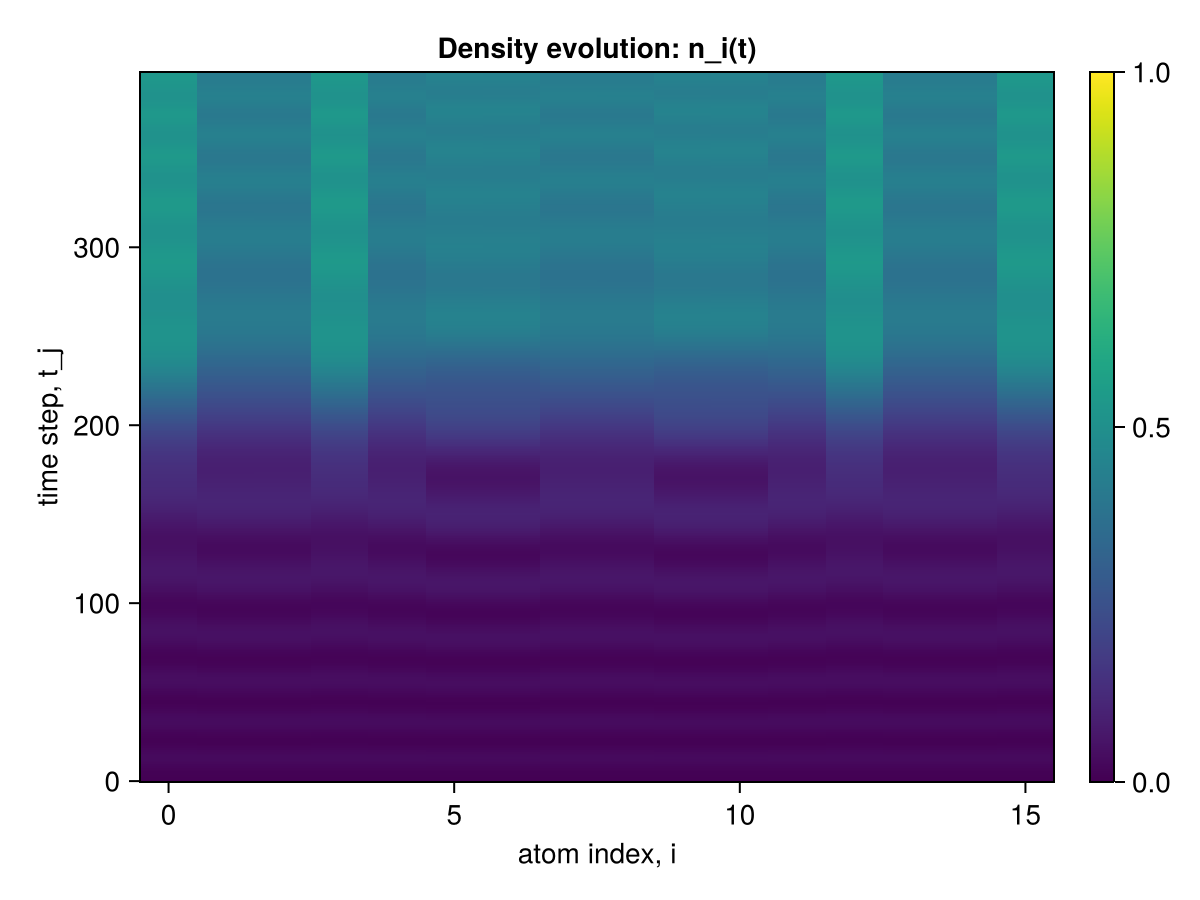

The file beside this chart, header and first rows:
0.0, 0.0, 0.0, 0.0, 0.0, 0.0, 0.0, 0.0, 0.0, 0.0, 0.0, 0.0, 0.0, 0.0, 0.0, 0.0
9.67834253656763e-6, 9.678335542939731e-6, 9.678335542717686e-6, 9.678342536234563e-6, 9.678335542495642e-6, 9.67832854920081e-6, 9.678328549533877e-6, 9.678335543106265e-6, 9.678335543106265e-6, 9.678328549866944e-6, 9.678328549811432e-6, 9.678335543217287e-6, 9.678342536734164e-6, 9.678335543217287e-6, 9.67833554338382e-6, 9.678342537122742e-6
8.519682477248214e-5, 8.519617958457903e-5, 8.519617958108183e-5, 8.519682476915147e-5, 8.519617957769565e-5, 8.519553439528815e-5, 8.519553439195748e-5, 8.519617957469805e-5, 8.519617957469805e-5, 8.5195534392013e-5, 8.519553438873784e-5, 8.519617957158943e-5, 8.519682476337831e-5, 8.51961795679812e-5, 8.519617956481706e-5, 8.519682475993662e-5
0.0003296, 0.0003296, 0.0003296, 0.0003296, 0.0003296, 0.0003296, 0.0003296, 0.0003296, 0.0003296, 0.0003296, 0.0003296, 0.0003296, 0.0003296, 0.0003296, 0.0003296, 0.0003296
0.0008753, 0.0008751, 0.0008751, 0.0008753, 0.0008751, 0.000875, 0.000875, 0.0008751, 0.0008751, 0.000875, 0.000875, 0.0008751, 0.0008753, 0.0008751, 0.0008751, 0.0008753
0.001861, 0.00186, 0.00186, 0.001861, 0.00186, 0.00186, 0.00186, 0.00186, 0.00186, 0.00186, 0.00186, 0.00186, 0.001861, 0.00186, 0.00186, 0.001861
0.003404, 0.003401, 0.003401, 0.003403, 0.003401, 0.003398, 0.003398, 0.003401, 0.003401, 0.003398, 0.003398, 0.003401, 0.003403, 0.003401, 0.003401, 0.003404
0.005574, 0.005565, 0.005564, 0.005573, 0.005565, 0.005555, 0.005555, 0.005564, 0.005564, 0.005555, 0.005555, 0.005564, 0.005573, 0.005564, 0.005564, 0.005573
0.008374, 0.00835, 0.008347, 0.008373, 0.00835, 0.008324, 0.008322, 0.008348, 0.008348, 0.008324, 0.008322, 0.008347, 0.00837, 0.008349, 0.008348, 0.008372
0.01173, 0.01168, 0.01167, 0.01173, 0.01168, 0.01162, 0.01161, 0.01167, 0.01167, 0.01162, 0.01162, 0.01167, 0.01172, 0.01168, 0.01167, 0.01173
0.01548, 0.01539, 0.01538, 0.01548, 0.01539, 0.01528, 0.01527, 0.01538, 0.01538, 0.01528, 0.01527, 0.01538, 0.01547, 0.01538, 0.01538, 0.01548
0.01896, 0.01879, 0.01878, 0.01895, 0.01879, 0.01861, 0.0186, 0.01878, 0.01878, 0.01861, 0.01861, 0.01878, 0.01894, 0.01879, 0.01878, 0.01895
0.02178, 0.02151, 0.02151, 0.02177, 0.02151, 0.02124, 0.02124, 0.0215, 0.0215, 0.02124, 0.02124, 0.0215, 0.02177, 0.02151, 0.02151, 0.02177
0.02366, 0.02327, 0.02327, 0.02366, 0.02326, 0.02288, 0.02288, 0.02326, 0.02326, 0.02288, 0.02288, 0.02326, 0.02366, 0.02326, 0.02326, 0.02366
0.02443, 0.0239, 0.0239, 0.02443, 0.02389, 0.02338, 0.02338, 0.02389, 0.02389, 0.02338, 0.02338, 0.02389, 0.02443, 0.0239, 0.0239, 0.02443
0.02405, 0.02338, 0.02337, 0.02405, 0.02337, 0.02273, 0.02272, 0.02337, 0.02337, 0.02273, 0.02272, 0.02336, 0.02404, 0.02337, 0.02337, 0.02405
0.02256, 0.02178, 0.02177, 0.02256, 0.02177, 0.02102, 0.02101, 0.02176, 0.02176, 0.02102, 0.02101, 0.02176, 0.02255, 0.02177, 0.02177, 0.02256
0.02013, 0.01926, 0.01925, 0.02013, 0.01925, 0.01843, 0.01842, 0.01924, 0.01924, 0.01843, 0.01842, 0.01924, 0.02012, 0.01925, 0.01926, 0.02013
0.01699, 0.01607, 0.01608, 0.01699, 0.01607, 0.01521, 0.01521, 0.01606, 0.01606, 0.01521, 0.01521, 0.01607, 0.01699, 0.01607, 0.01607, 0.01699
0.01348, 0.01256, 0.01256, 0.01348, 0.01255, 0.01171, 0.01172, 0.01255, 0.01256, 0.01171, 0.01172, 0.01256, 0.01348, 0.01256, 0.01256, 0.01348
0.009943, 0.00909, 0.009097, 0.009945, 0.009085, 0.008321, 0.008328, 0.009089, 0.00909, 0.008321, 0.008326, 0.009092, 0.00995, 0.00909, 0.009093, 0.009947
0.006757, 0.006036, 0.006041, 0.006758, 0.006034, 0.005404, 0.00541, 0.006037, 0.006038, 0.005404, 0.005408, 0.006038, 0.006763, 0.006037, 0.006038, 0.00676
0.004231, 0.003705, 0.003708, 0.004232, 0.003704, 0.003267, 0.003271, 0.003707, 0.003707, 0.003267, 0.003269, 0.003707, 0.004235, 0.003706, 0.003706, 0.004233
0.002604, 0.002319, 0.002322, 0.002605, 0.002321, 0.002116, 0.00212, 0.002323, 0.002324, 0.002117, 0.002119, 0.002324, 0.002609, 0.002321, 0.002321, 0.002606
0.002032, 0.002015, 0.002017, 0.002033, 0.002018, 0.002067, 0.002071, 0.002021, 0.002021, 0.002068, 0.002069, 0.002021, 0.002037, 0.002018, 0.002016, 0.002033
0.002576, 0.002833, 0.002833, 0.002577, 0.002836, 0.003137, 0.003139, 0.002838, 0.002838, 0.003138, 0.003137, 0.002838, 0.00258, 0.002836, 0.002834, 0.002577
0.004196, 0.004706, 0.004706, 0.004196, 0.004709, 0.005238, 0.005238, 0.004711, 0.004709, 0.005239, 0.005237, 0.004709, 0.004197, 0.00471, 0.004707, 0.004195
0.006746, 0.007462, 0.007462, 0.006745, 0.007464, 0.008168, 0.008169, 0.007467, 0.007461, 0.00817, 0.008169, 0.007464, 0.006745, 0.007466, 0.007463, 0.006743
0.009994, 0.01084, 0.01084, 0.009993, 0.01084, 0.01164, 0.01164, 0.01084, 0.01083, 0.01164, 0.01165, 0.01084, 0.009992, 0.01084, 0.01084, 0.009992
0.01365, 0.01453, 0.01453, 0.01365, 0.01453, 0.01533, 0.01533, 0.01453, 0.01452, 0.01533, 0.01533, 0.01453, 0.01365, 0.01453, 0.01453, 0.01365
0.01741, 0.01823, 0.01822, 0.01741, 0.01822, 0.01891, 0.01891, 0.01822, 0.01821, 0.01891, 0.01891, 0.01822, 0.0174, 0.01822, 0.01822, 0.01741
0.02096, 0.02161, 0.02159, 0.02096, 0.0216, 0.02209, 0.02208, 0.02159, 0.02159, 0.02209, 0.02208, 0.02158, 0.02094, 0.02159, 0.0216, 0.02096
0.02401, 0.02439, 0.02437, 0.024, 0.02438, 0.02459, 0.02457, 0.02436, 0.02437, 0.02459, 0.02458, 0.02436, 0.02398, 0.02438, 0.02438, 0.024
0.0263, 0.02634, 0.02632, 0.0263, 0.02632, 0.02618, 0.02617, 0.02631, 0.02631, 0.02618, 0.02617, 0.0263, 0.02628, 0.02632, 0.02632, 0.02629
0.02765, 0.02727, 0.02726, 0.02764, 0.02725, 0.02671, 0.02671, 0.02724, 0.02723, 0.02671, 0.02671, 0.02724, 0.02763, 0.02726, 0.02726, 0.02764
0.02795, 0.02712, 0.02712, 0.02794, 0.0271, 0.02614, 0.02614, 0.02709, 0.02708, 0.02614, 0.02615, 0.02709, 0.02793, 0.02711, 0.02711, 0.02794
0.0272, 0.02593, 0.02593, 0.02719, 0.02591, 0.02456, 0.02455, 0.0259, 0.0259, 0.02455, 0.02456, 0.0259, 0.02718, 0.02591, 0.02592, 0.02719
0.02549, 0.02384, 0.02383, 0.02549, 0.02382, 0.02213, 0.02212, 0.0238, 0.02381, 0.02212, 0.02212, 0.0238, 0.02547, 0.02382, 0.02383, 0.02549
0.02299, 0.02104, 0.02102, 0.02298, 0.02102, 0.01909, 0.01908, 0.021, 0.02101, 0.01909, 0.01909, 0.02099, 0.02296, 0.02101, 0.02102, 0.02298
0.0199, 0.01776, 0.01775, 0.01989, 0.01774, 0.01571, 0.0157, 0.01772, 0.01773, 0.01571, 0.0157, 0.01772, 0.01988, 0.01774, 0.01775, 0.01989
0.01647, 0.01428, 0.01427, 0.01647, 0.01426, 0.01225, 0.01225, 0.01425, 0.01425, 0.01225, 0.01225, 0.01425, 0.01646, 0.01426, 0.01427, 0.01647
0.01299, 0.01087, 0.01088, 0.01299, 0.01086, 0.009015, 0.009014, 0.01086, 0.01086, 0.009008, 0.009015, 0.01086, 0.01299, 0.01087, 0.01087, 0.01299
0.00974, 0.00785, 0.007851, 0.009739, 0.007845, 0.006286, 0.006288, 0.007843, 0.007844, 0.00628, 0.006287, 0.007848, 0.009742, 0.007847, 0.00785, 0.009743
0.006984, 0.005463, 0.005463, 0.006986, 0.005462, 0.004317, 0.004318, 0.005463, 0.005465, 0.004311, 0.004316, 0.005466, 0.006991, 0.005463, 0.005464, 0.006989
0.004947, 0.003912, 0.003913, 0.004949, 0.003915, 0.003278, 0.00328, 0.003918, 0.003919, 0.003273, 0.003276, 0.003918, 0.004956, 0.003914, 0.003913, 0.004951
0.003782, 0.003318, 0.003321, 0.003786, 0.003323, 0.003253, 0.003256, 0.003329, 0.003327, 0.003249, 0.003251, 0.003328, 0.003795, 0.003323, 0.00332, 0.003787
0.003579, 0.003727, 0.003731, 0.003583, 0.003734, 0.004243, 0.004248, 0.003742, 0.003738, 0.004238, 0.004242, 0.00374, 0.003593, 0.003734, 0.003729, 0.003584
0.004357, 0.005117, 0.005119, 0.004361, 0.005124, 0.006183, 0.006187, 0.005132, 0.005128, 0.006177, 0.00618, 0.005129, 0.004369, 0.005124, 0.005118, 0.004362
0.00607, 0.007398, 0.007397, 0.006073, 0.007404, 0.008941, 0.008941, 0.007409, 0.007406, 0.008936, 0.008934, 0.007406, 0.006077, 0.007404, 0.007397, 0.006072
0.008602, 0.01041, 0.01041, 0.008604, 0.01042, 0.01232, 0.01232, 0.01042, 0.01041, 0.01231, 0.01231, 0.01041, 0.008604, 0.01042, 0.01041, 0.008601
0.01178, 0.01393, 0.01393, 0.01178, 0.01394, 0.01606, 0.01605, 0.01394, 0.01393, 0.01605, 0.01605, 0.01393, 0.01177, 0.01394, 0.01393, 0.01177
0.01537, 0.0177, 0.01771, 0.01537, 0.01771, 0.01986, 0.01986, 0.01771, 0.01769, 0.01986, 0.01986, 0.0177, 0.01536, 0.01771, 0.0177, 0.01536
0.01913, 0.02146, 0.02146, 0.01913, 0.02146, 0.02346, 0.02346, 0.02146, 0.02144, 0.02345, 0.02346, 0.02145, 0.01912, 0.02145, 0.02145, 0.01912
0.02282, 0.02495, 0.02495, 0.02281, 0.02494, 0.02661, 0.02661, 0.02493, 0.02493, 0.0266, 0.02661, 0.02493, 0.0228, 0.02494, 0.02494, 0.02281
0.0262, 0.02796, 0.02795, 0.02619, 0.02794, 0.02912, 0.02911, 0.02793, 0.02793, 0.02911, 0.02911, 0.02793, 0.02617, 0.02794, 0.02795, 0.02619
0.02908, 0.0303, 0.03028, 0.02907, 0.03028, 0.03083, 0.03081, 0.03025, 0.03026, 0.03083, 0.03082, 0.03025, 0.02904, 0.03028, 0.03029, 0.02906
0.03128, 0.03182, 0.03181, 0.03126, 0.0318, 0.03163, 0.03161, 0.03177, 0.03177, 0.03163, 0.03161, 0.03177, 0.03123, 0.0318, 0.03181, 0.03125
0.03265, 0.03241, 0.0324, 0.03263, 0.03239, 0.03144, 0.03142, 0.03236, 0.03236, 0.03144, 0.03143, 0.03236, 0.0326, 0.03239, 0.0324, 0.03262
0.03311, 0.03204, 0.03204, 0.0331, 0.03202, 0.03028, 0.03027, 0.03199, 0.03199, 0.03027, 0.03028, 0.032, 0.03307, 0.03202, 0.03203, 0.03309
0.03267, 0.03076, 0.03075, 0.03265, 0.03073, 0.02825, 0.02825, 0.03071, 0.03071, 0.02825, 0.02825, 0.03071, 0.03263, 0.03073, 0.03075, 0.03265
0.03136, 0.02868, 0.02867, 0.03135, 0.02865, 0.02554, 0.02553, 0.02863, 0.02863, 0.02553, 0.02554, 0.02863, 0.03132, 0.02865, 0.02867, 0.03135
... 339 more rows
